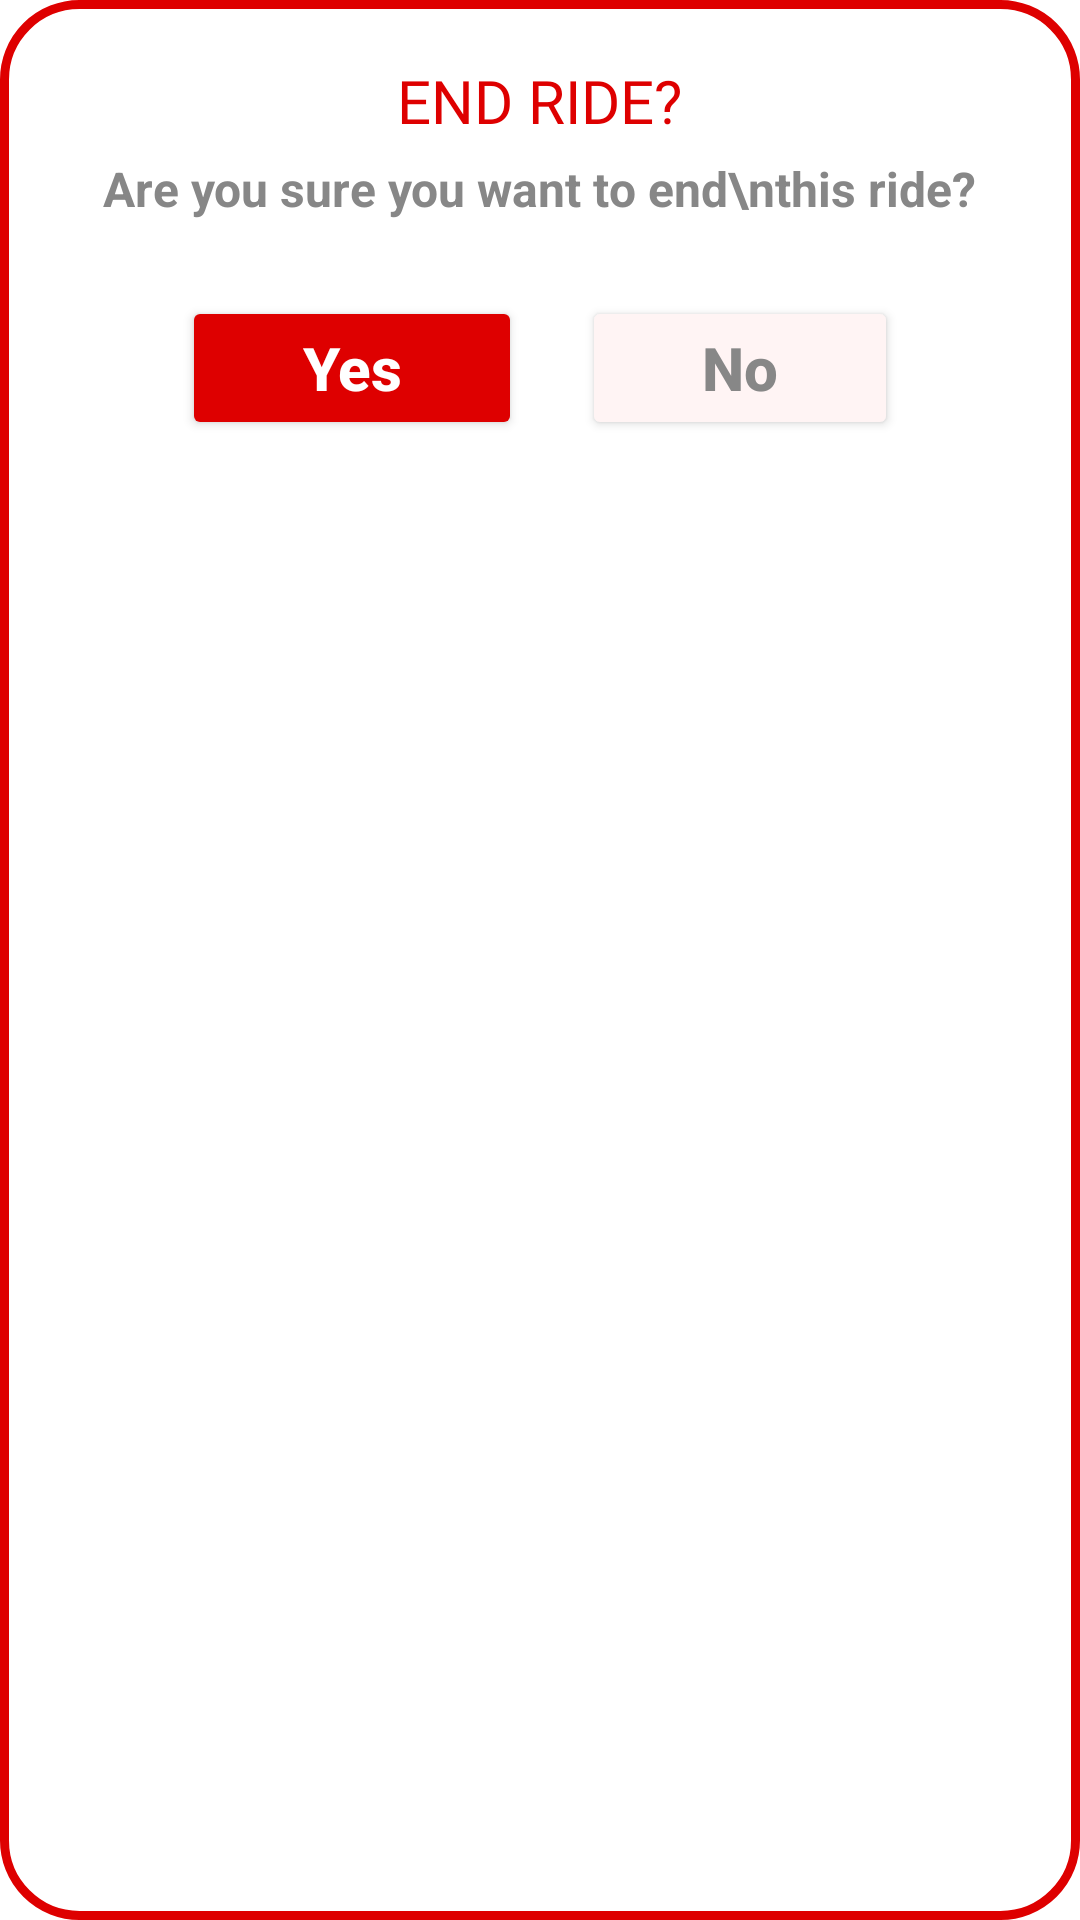

Reconstruct the res/layout file that produces this screen, plus the resources it refers to.
<!-- AndroidManifest.xml: application theme Theme.BANDITZRIDE -->
<!-- res/layout/end_ride_dialog.xml -->
<?xml version="1.0" encoding="utf-8"?>
<LinearLayout xmlns:android="http://schemas.android.com/apk/res/android"
    xmlns:app="http://schemas.android.com/apk/res-auto"
    android:layout_width="300dp"
    android:layout_height="180dp"
    android:layout_gravity="center"
    android:background="@drawable/rounded_corners_red"
    android:orientation="vertical">

    <TextView
        android:layout_width="wrap_content"
        android:layout_height="wrap_content"
        android:layout_gravity="center_horizontal"
        android:layout_marginTop="20dp"
        android:fontFamily="@font/inter_bold"
        android:text="END RIDE?"
        android:textColor="@color/dark_red"
        android:textSize="20dp" />

    <TextView
        android:layout_width="wrap_content"
        android:layout_height="wrap_content"
        android:layout_gravity="center_horizontal"
        android:layout_marginTop="5dp"
        android:gravity="center"
        android:text="Are you sure you want to end\nthis ride?"
        android:textColor="@color/gray"
        android:textSize="16dp"
        android:textStyle="bold" />

    <LinearLayout
        android:layout_width="wrap_content"
        android:layout_height="wrap_content"
        android:layout_gravity="center"
        android:layout_marginTop="25dp"
        android:orientation="horizontal">

        <Button
            android:id="@+id/end_yes_btn"
            android:layout_width="wrap_content"
            android:layout_height="wrap_content"
            android:layout_gravity="center_horizontal"
            android:layout_marginHorizontal="10dp"
            android:backgroundTint="@color/dark_red"
            android:clickable="true"
            android:paddingHorizontal="40dp"
            android:text="Yes"
            android:textAllCaps="false"
            android:textColor="@color/white"
            android:textSize="20dp"
            android:textStyle="bold"
            app:cornerRadius="15dp" />

        <Button
            android:id="@+id/end_no_btn"
            android:layout_width="wrap_content"
            android:layout_height="wrap_content"
            android:layout_gravity="center_horizontal"
            android:layout_marginHorizontal="10dp"
            android:backgroundTint="#FFF4F4"
            android:clickable="true"
            android:paddingHorizontal="40dp"
            android:text="No"
            android:textAllCaps="false"
            android:textColor="@color/gray"
            android:textSize="20dp"
            android:textStyle="bold"
            app:cornerRadius="15dp" />

    </LinearLayout>

</LinearLayout>
<!-- resources referenced by this layout -->
<resources>
  <color name="dark_red">#DE0000</color>
  <color name="gray">#878787</color>
  <color name="white">#FFFFFFFF</color>
  
      //indicator color
  <!-- drawable rounded_corners_red (drawable) -->
  <?xml version="1.0" encoding="utf-8"?>
  <shape xmlns:android="http://schemas.android.com/apk/res/android" android:shape="rectangle">
  
      <corners android:radius="25dp"/>
      <solid android:color="@color/white"/>
      <stroke android:width="3dp" android:color="@color/dark_red"/>
  
  </shape>
  <style name="Theme.BANDITZRIDE" parent="Theme.MaterialComponents.DayNight.DarkActionBar">
          
          <item name="colorPrimary">#000</item>
          <item name="colorPrimaryVariant">#575757</item>
          <item name="colorOnPrimary">@color/white</item>
          
          <item name="colorSecondary">#101010</item>
          <item name="colorSecondaryVariant">#575757</item>
          <item name="colorOnSecondary">@color/black</item>
          
          <item name="android:statusBarColor">#ccc8c8</item>
          
  
          <item name="bottomSheetStyle">@style/BottomSheetStyle</item>
          <item name="bottomSheetDialogTheme">@style/BottomSheetStyle</item>
  
      </style>
  <color name="black">#000</color>
  <style name="BottomSheetStyle" parent="Theme.Design.Light.BottomSheetDialog">
          <item name="bottomSheetStyle">@style/Modal</item>
      </style>
  <style name="Modal" parent="Widget.Design.BottomSheet.Modal">
          <item name="android:background">@drawable/rounded_bottom_sheet</item>
      </style>
</resources>
